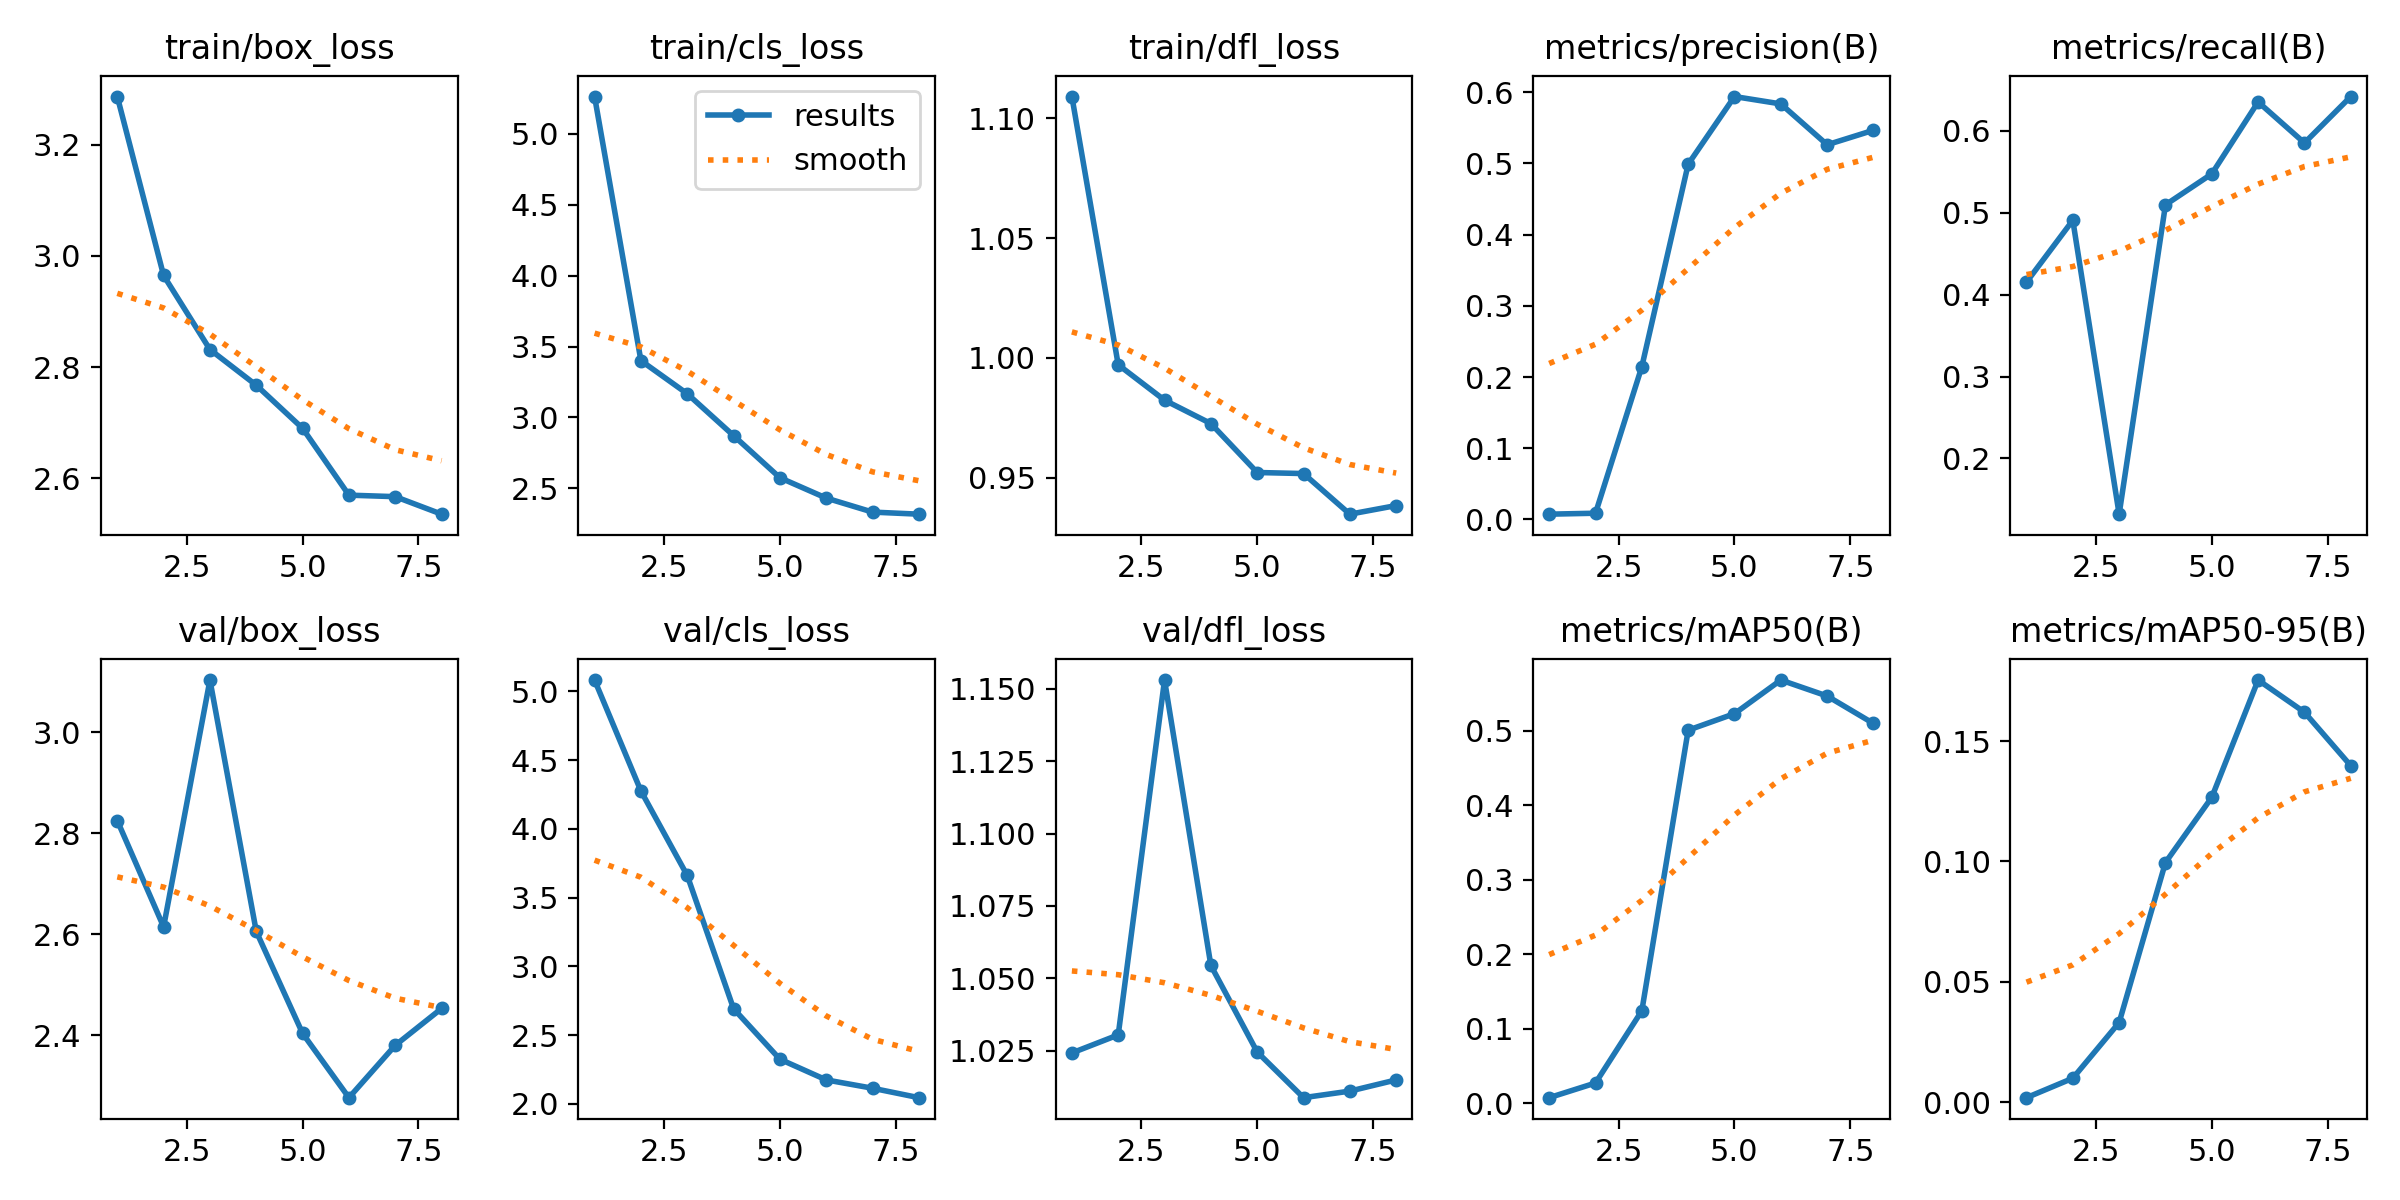

The file beside this chart, header and first rows:
epoch, time, train/box_loss, train/cls_loss, train/dfl_loss, metrics/precision(B), metrics/recall(B), metrics/mAP50(B), metrics/mAP50-95(B), val/box_loss, val/cls_loss, val/dfl_loss, lr/pg0, lr/pg1, lr/pg2
1, 306.7, 3.286, 5.262, 1.109, 0.00733, 0.4151, 0.00754, 0.00184, 2.825, 5.082, 1.024, 0.0006538, 0.0006538, 0.0006538
2, 614.8, 2.965, 3.401, 0.9971, 0.00867, 0.4906, 0.02725, 0.00992, 2.614, 4.276, 1.03, 0.001157, 0.001157, 0.001157
3, 955.5, 2.832, 3.167, 0.9823, 0.2145, 0.1321, 0.1242, 0.03306, 3.103, 3.661, 1.153, 0.001495, 0.001495, 0.001495
4, 1263, 2.767, 2.872, 0.9725, 0.499, 0.5094, 0.5009, 0.09957, 2.605, 2.692, 1.054, 0.001257, 0.001257, 0.001257
5, 1574, 2.69, 2.575, 0.9521, 0.594, 0.5472, 0.5231, 0.1267, 2.403, 2.325, 1.024, 0.00101, 0.00101, 0.00101
6, 2009, 2.57, 2.432, 0.9516, 0.5837, 0.6349, 0.5682, 0.1754, 2.276, 2.174, 1.009, 0.0007625, 0.0007625, 0.0007625
7, 2383, 2.567, 2.333, 0.9347, 0.5263, 0.5849, 0.5468, 0.162, 2.38, 2.113, 1.011, 0.000515, 0.000515, 0.000515
8, 2699, 2.536, 2.318, 0.9383, 0.5467, 0.6415, 0.5099, 0.1398, 2.453, 2.045, 1.015, 0.0002675, 0.0002675, 0.0002675
